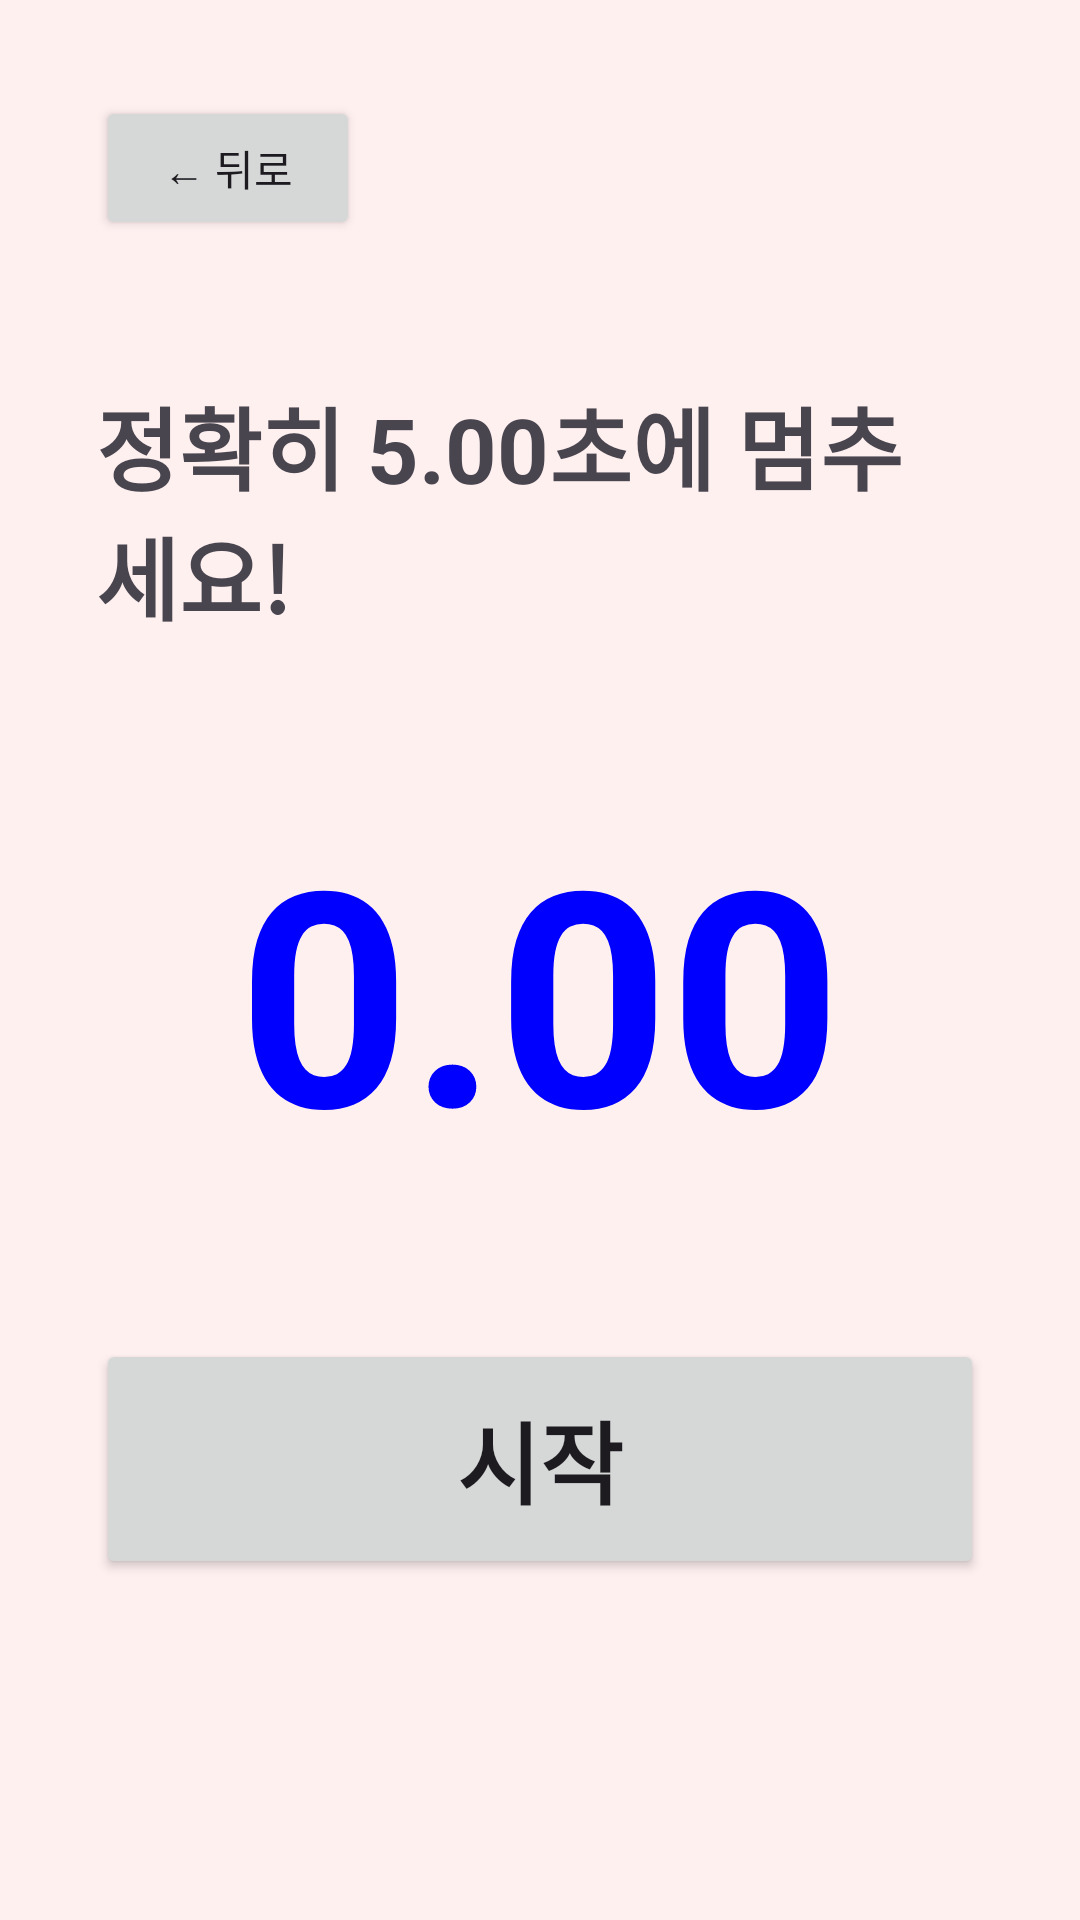

Reconstruct the res/layout file that produces this screen, plus the resources it refers to.
<!-- AndroidManifest.xml: application theme Theme.MiniGameApp -->
<!-- res/layout/activity_timing_game.xml -->
<?xml version="1.0" encoding="utf-8"?>
<LinearLayout xmlns:android="http://schemas.android.com/apk/res/android"
    android:layout_width="match_parent"
    android:layout_height="match_parent"
    android:orientation="vertical"
    android:padding="32dp">

    <Button
        android:id="@+id/btn_back"
        android:layout_width="wrap_content"
        android:layout_height="wrap_content"
        android:text="← 뒤로"
        android:layout_gravity="start"
        android:layout_marginBottom="16dp" />

    <LinearLayout
        android:layout_width="match_parent"
        android:layout_height="0dp"
        android:layout_weight="1"
        android:gravity="center"
        android:orientation="vertical">

        <TextView
            android:layout_width="wrap_content"
            android:layout_height="wrap_content"
            android:text="정확히 5.00초에 멈추세요!"
            android:textSize="30sp"
            android:textStyle="bold"
            android:layout_marginBottom="50dp" />

        <TextView
            android:id="@+id/tv_timer"
            android:layout_width="wrap_content"
            android:layout_height="wrap_content"
            android:text="0.00"
            android:textSize="100sp"
            android:textStyle="bold"
            android:textColor="#0000FF"
            android:layout_marginBottom="50dp" />

        <Button
            android:id="@+id/btn_start"
            android:layout_width="match_parent"
            android:layout_height="80dp"
            android:text="시작"
            android:textSize="30sp"
            android:textStyle="bold"
            android:layout_marginBottom="24dp" />

        <TextView
            android:id="@+id/tv_result"
            android:layout_width="match_parent"
            android:layout_height="wrap_content"
            android:textAlignment="center"
            android:textSize="20sp"
            android:textStyle="bold" />

    </LinearLayout>
</LinearLayout>
<!-- resources referenced by this layout -->
<resources>
  <style name="Theme.MiniGameApp" parent="Base.Theme.MiniGameApp" />
  <style name="Base.Theme.MiniGameApp" parent="Theme.Material3.DayNight.NoActionBar">
          <item name="android:windowBackground">@color/all_background</item>
      </style>
  <color name="all_background">#FFF0F0</color>
</resources>
